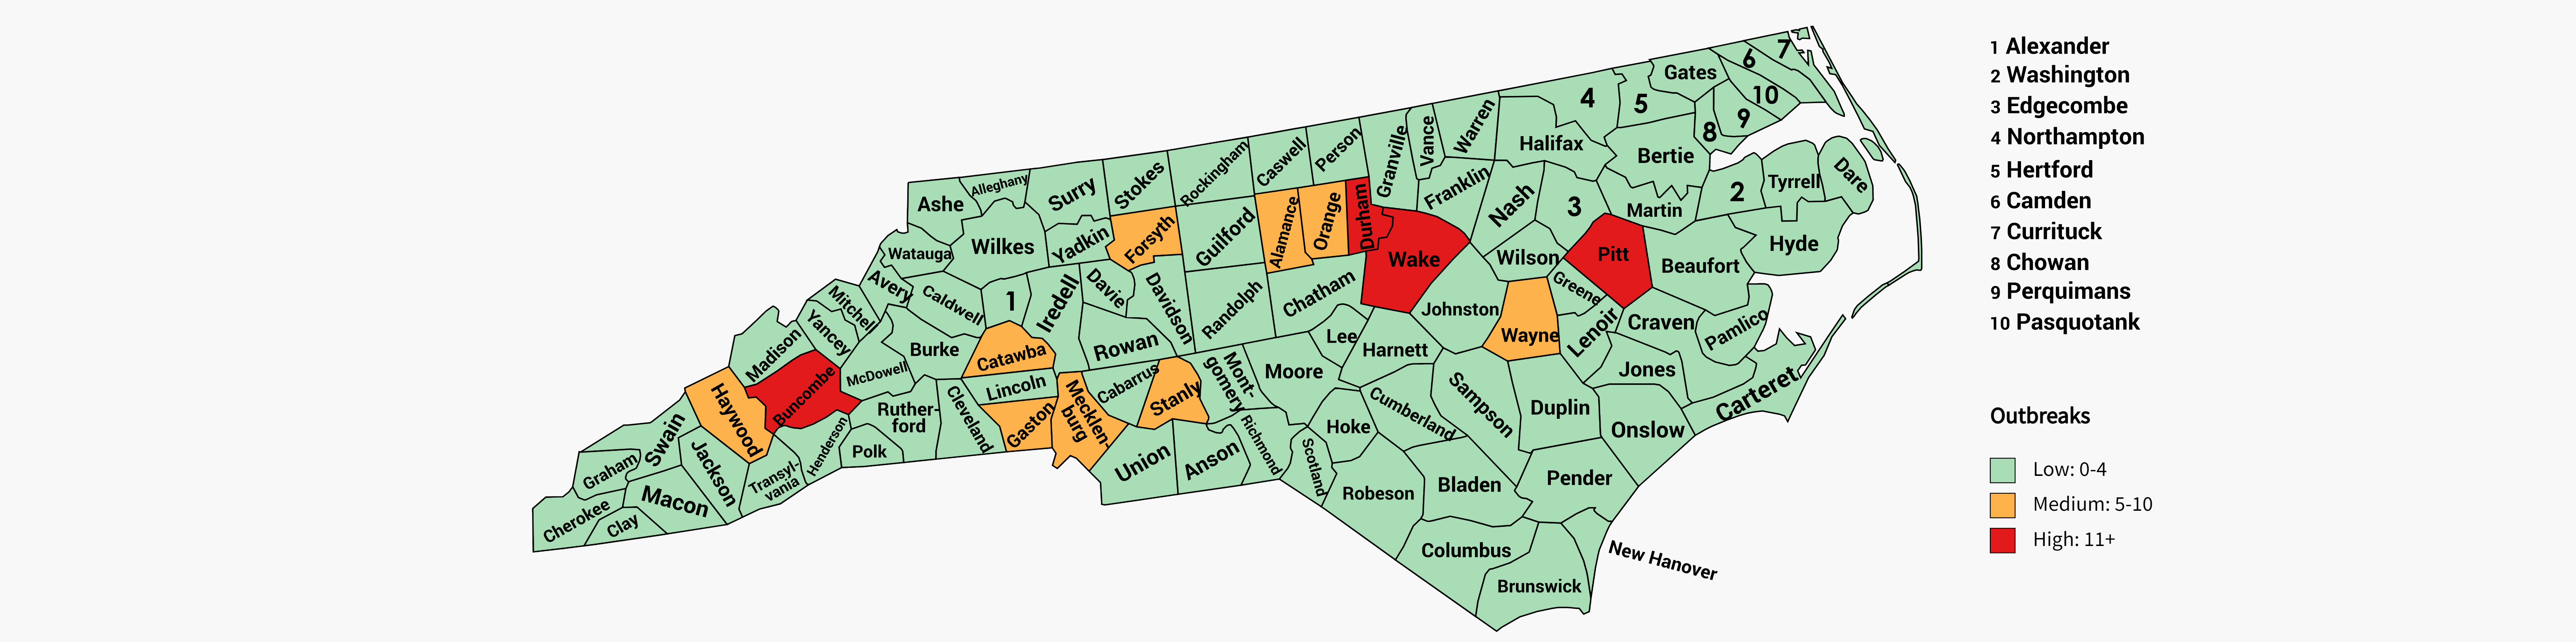

The data file committed next to this chart (first rows):
County, Nursing Home, Residential Care Facility, Correctional Facility, Other
Total Outbreaks, 128, 79, 23, 12
Alamance, 4, 2, , 
Anson, 1, 1, , 
Avery, 1, , 1, 
Beaufort, 1, 1, , 
Brunswick, 1, , , 
Buncombe, 8, 3, 1, 
Burke, 1, , , 
Cabarrus, 2, , , 
Carteret, 2, , , 
Caswell, 1, , , 
Catawba, 3, 2, , 
Chatham, 2, 1, , 
Cleveland, 1, 2, , 
Craven, 3, 1, , 
Cumberland, 1, 1, , 
Currituck, , 1, , 
Edgecombe, 3, , , 
Forsyth, 4, 3, 1, 
Gaston, 5, 3, , 
Gates, 1, 1, , 
Graham, 1, , , 
Granville, 1, 1, 1, 
Greene, , 1, 3, 
Guilford, 3, , , 
Haywood, 3, 2, , 
Henderson, 1, 1, , 
Hertford, 1, 2, , 
Iredell, 3, 1, , 
Jackson, 1, 1, , 
Jones, 1, 1, 1, 
Lee, 3, , 1, 
Lenoir, 1, 2, , 
Lincoln, , 1, , 
Macon, 2, , 1, 
Madison, , 1, , 
Martin, 2, 1, , 
McDowell, , 1, 1, 
Mecklenburg, 5, 3, , 
Mitchell, 1, , 1, 
Montgomery, , , 1, 
Moore, 2, 1, , 
Nash, 2, 2, , 
Onslow, 1, 1, , 
Pender, 1, , 2, 
Perquimans, 1, 1, , 
Pitt, 4, 8, , 
Polk, 1, , , 
Randolph, 1, 1, , 
Richmond, 1, , 1, 
Robeson, 2, 1, 1, 
Rockingham, 2, , , 
Rowan, 4, , 1, 
Sampson, , 1, , 
Scotland, 1, , 1, 
Stanly, 3, 1, 1, 
Stokes, , 2, , 
Transylvania, 1, , , 
Warren, 1, , , 
Wayne, 3, 1, 1, 
... 9 more rows
